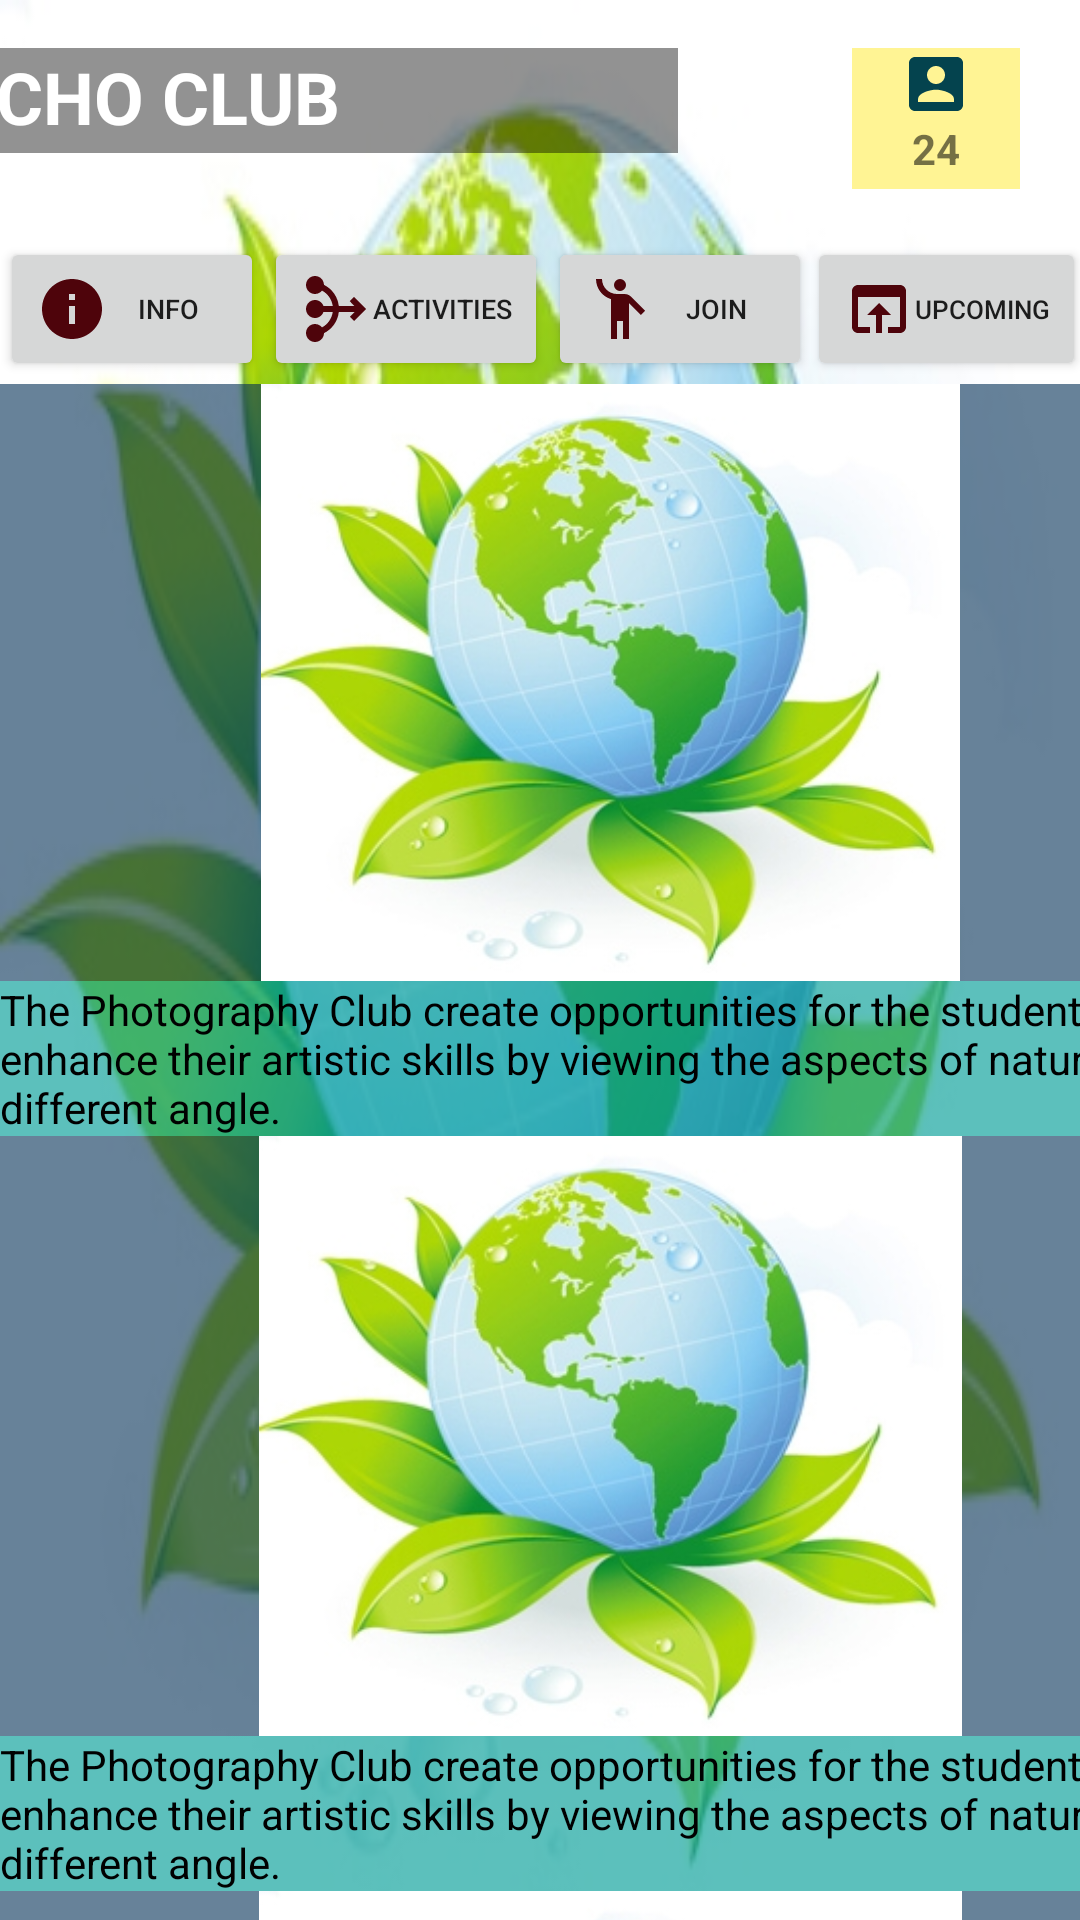

Reconstruct the res/layout file that produces this screen, plus the resources it refers to.
<!-- AndroidManifest.xml: application theme Theme.Login_app -->
<!-- res/layout/activity_echo_club.xml -->
<?xml version="1.0" encoding="utf-8"?>
<androidx.constraintlayout.widget.ConstraintLayout xmlns:android="http://schemas.android.com/apk/res/android"
    xmlns:app="http://schemas.android.com/apk/res-auto"
    xmlns:tools="http://schemas.android.com/tools"
    android:id="@+id/Echo_club"
    android:layout_width="match_parent"
    android:layout_height="match_parent"
    android:background="@drawable/eco"
    tools:context="com.example.login_app.Echo_club">

    <TextView
        android:id="@+id/club_name"
        android:layout_width="241dp"
        android:layout_height="35dp"
        android:layout_marginStart="10dp"
        android:layout_marginTop="16dp"
        android:layout_marginEnd="160dp"
        android:background="#6D000000"
        android:text="ECHO CLUB"
        android:textColor="#FFFFFF"
        android:textSize="24sp"
        android:textStyle="bold"
        app:layout_constraintEnd_toEndOf="parent"
        app:layout_constraintStart_toStartOf="parent"
        app:layout_constraintTop_toTopOf="parent"
        android:layout_marginLeft="10dp"
        android:layout_marginRight="160dp" />

    <TextView
        android:id="@+id/numberofmembers"
        android:layout_width="56dp"
        android:layout_height="47dp"
        android:layout_marginStart="81dp"
        android:layout_marginTop="16dp"
        android:layout_marginEnd="20dp"
        android:background="#8BFFEB3B"
        android:drawableTop="@drawable/ic_baseline_account_box_24"
        android:text="24"
        android:textAlignment="center"
        android:textStyle="bold"
        app:layout_constraintEnd_toEndOf="parent"
        app:layout_constraintHorizontal_bias="1.0"
        app:layout_constraintStart_toEndOf="@+id/club_name"
        app:layout_constraintTop_toTopOf="parent"
        android:layout_marginLeft="81dp"
        android:layout_marginRight="20dp"
        android:gravity="center_horizontal" />

    <Button
        android:id="@+id/infobtn"
        android:layout_width="wrap_content"
        android:layout_height="wrap_content"
        android:layout_marginTop="28dp"
        android:layout_marginEnd="39dp"
        android:drawableLeft="@drawable/ic_baseline_info_24"
        android:text="Info"
        android:textSize="9dp"
        app:layout_constraintEnd_toStartOf="@+id/activitybtn"
        app:layout_constraintStart_toStartOf="parent"
        app:layout_constraintTop_toBottomOf="@+id/club_name"
        android:layout_marginRight="39dp" />

    <Button
        android:id="@+id/activitybtn"
        android:layout_width="wrap_content"
        android:layout_height="wrap_content"
        android:layout_marginTop="28dp"
        android:drawableLeft="@drawable/ic_baseline_mediation_24"
        android:text="ACTIVITIES"
        android:textSize="9dp"
        app:layout_constraintStart_toEndOf="@+id/infobtn"
        app:layout_constraintTop_toBottomOf="@+id/club_name" />

    <Button
        android:id="@+id/joinbtn"
        android:layout_width="wrap_content"
        android:layout_height="wrap_content"
        android:layout_marginTop="16dp"
        android:drawableLeft="@drawable/ic_baseline_emoji_people_24"
        android:text="JOIN"
        android:textSize="9dp"
        app:layout_constraintStart_toEndOf="@+id/activitybtn"
        app:layout_constraintTop_toBottomOf="@+id/numberofmembers" />

    <Button
        android:id="@+id/upcoming_act"
        android:layout_width="wrap_content"
        android:layout_height="wrap_content"
        android:layout_marginTop="16dp"
        android:drawableLeft="@drawable/ic_baseline_open_in_browser_24"
        android:text="UPCOMING"
        android:textSize="8.6dp"
        app:layout_constraintEnd_toEndOf="parent"
        app:layout_constraintStart_toEndOf="@+id/joinbtn"
        app:layout_constraintTop_toBottomOf="@+id/numberofmembers" />

    <ScrollView
        android:layout_width="407dp"
        android:layout_height="723dp"
        android:layout_marginTop="1dp"
        app:layout_constraintTop_toBottomOf="@+id/infobtn"
        tools:ignore="MissingConstraints"
        tools:layout_editor_absoluteX="1dp">

        <LinearLayout
            android:layout_width="match_parent"
            android:layout_height="wrap_content"
            android:orientation="vertical">

            <ImageView
                android:id="@+id/imageView1"
                android:layout_width="match_parent"
                android:layout_height="199dp"
                android:adjustViewBounds="false"
                android:background="#99033055"
                app:srcCompat="@drawable/eco" />

            <TextView
                android:id="@+id/description1"
                android:layout_width="match_parent"
                android:layout_height="wrap_content"
                android:background="#AB0CA19C"
                android:text="The Photography Club create opportunities for the students to enhance their artistic skills by viewing the aspects of nature in a different angle."
                android:textColor="#000000"  />

            <ImageView
                android:id="@+id/imageView2"
                android:layout_width="match_parent"
                android:layout_height="200dp"
                android:adjustViewBounds="false"
                android:background="#99033055"
                app:srcCompat="@drawable/eco" />

            <TextView
                android:id="@+id/description2"
                android:layout_width="match_parent"
                android:layout_height="wrap_content"
                android:background="#AB0CA19C"
                android:text="The Photography Club create opportunities for the students to enhance their artistic skills by viewing the aspects of nature in a different angle."
                android:textColor="#000000"  />

            <ImageView
                android:id="@+id/imageView3"
                android:layout_width="match_parent"
                android:layout_height="200dp"
                android:adjustViewBounds="false"
                android:background="#99033055"
                app:srcCompat="@drawable/eco" />

            <TextView
                android:id="@+id/description3"
                android:layout_width="match_parent"
                android:layout_height="wrap_content"
                android:background="#AB0CA19C"
                android:text="The Photography Club create opportunities for the students to enhance their artistic skills by viewing the aspects of nature in a different angle."
                android:textColor="#000000"  />/>

        </LinearLayout>
    </ScrollView>
</androidx.constraintlayout.widget.ConstraintLayout>
<!-- resources referenced by this layout -->
<resources>
  <!-- drawable eco: jpg bitmap (drawable-v24, 57058 bytes) -->
  <!-- drawable ic_baseline_account_box_24 (drawable-v24) -->
  <vector android:height="24dp" android:tint="#04434E"
      android:viewportHeight="24" android:viewportWidth="24"
      android:width="24dp" xmlns:android="http://schemas.android.com/apk/res/android">
      <path android:fillColor="@android:color/white" android:pathData="M3,5v14c0,1.1 0.89,2 2,2h14c1.1,0 2,-0.9 2,-2L21,5c0,-1.1 -0.9,-2 -2,-2L5,3c-1.11,0 -2,0.9 -2,2zM15,9c0,1.66 -1.34,3 -3,3s-3,-1.34 -3,-3 1.34,-3 3,-3 3,1.34 3,3zM6,17c0,-2 4,-3.1 6,-3.1s6,1.1 6,3.1v1L6,18v-1z"/>
  </vector>
  <!-- drawable ic_baseline_emoji_people_24 (drawable-v24) -->
  <vector android:height="24dp" android:tint="#4E040B"
      android:viewportHeight="24" android:viewportWidth="24"
      android:width="24dp" xmlns:android="http://schemas.android.com/apk/res/android">
      <path android:fillColor="@android:color/white" android:pathData="M12,4m-2,0a2,2 0,1 1,4 0a2,2 0,1 1,-4 0"/>
      <path android:fillColor="@android:color/white" android:pathData="M15.89,8.11C15.5,7.72 14.83,7 13.53,7c-0.21,0 -1.42,0 -2.54,0C8.24,6.99 6,4.75 6,2H4c0,3.16 2.11,5.84 5,6.71V22h2v-6h2v6h2V10.05L18.95,14l1.41,-1.41L15.89,8.11z"/>
  </vector>
  <!-- drawable ic_baseline_info_24 (drawable-v24) -->
  <vector android:height="24dp" android:tint="#4E040B"
      android:viewportHeight="24" android:viewportWidth="24"
      android:width="24dp" xmlns:android="http://schemas.android.com/apk/res/android">
      <path android:fillColor="@android:color/white" android:pathData="M12,2C6.48,2 2,6.48 2,12s4.48,10 10,10 10,-4.48 10,-10S17.52,2 12,2zM13,17h-2v-6h2v6zM13,9h-2L11,7h2v2z"/>
  </vector>
  <!-- drawable ic_baseline_mediation_24 (drawable-v24) -->
  <vector android:height="24dp" android:tint="#4E040B"
      android:viewportHeight="24" android:viewportWidth="24"
      android:width="24dp" xmlns:android="http://schemas.android.com/apk/res/android">
      <path android:fillColor="@android:color/white" android:pathData="M22,12l-4,4 -1.41,-1.41L18.17,13h-5.23c-0.34,3.1 -2.26,5.72 -4.94,7.05C7.96,21.69 6.64,23 5,23c-1.66,0 -3,-1.34 -3,-3s1.34,-3 3,-3c0.95,0 1.78,0.45 2.33,1.14 1.9,-1.03 3.26,-2.91 3.58,-5.14h-3.1C7.4,14.16 6.3,15 5,15c-1.66,0 -3,-1.34 -3,-3s1.34,-3 3,-3c1.3,0 2.4,0.84 2.82,2h3.1c-0.32,-2.23 -1.69,-4.1 -3.59,-5.14C6.78,6.55 5.95,7 5,7 3.34,7 2,5.66 2,4s1.34,-3 3,-3c1.64,0 2.96,1.31 2.99,2.95 2.68,1.33 4.6,3.95 4.94,7.05h5.23l-1.58,-1.59L18,8l4,4z"/>
  </vector>
  <!-- drawable ic_baseline_open_in_browser_24 (drawable-v24) -->
  <vector android:height="24dp" android:tint="#4E040B"
      android:viewportHeight="24" android:viewportWidth="24"
      android:width="24dp" xmlns:android="http://schemas.android.com/apk/res/android">
      <path android:fillColor="@android:color/white" android:pathData="M19,4L5,4c-1.11,0 -2,0.9 -2,2v12c0,1.1 0.89,2 2,2h4v-2L5,18L5,8h14v10h-4v2h4c1.1,0 2,-0.9 2,-2L21,6c0,-1.1 -0.89,-2 -2,-2zM12,10l-4,4h3v6h2v-6h3l-4,-4z"/>
  </vector>
  <style name="Theme.Login_app" parent="Theme.MaterialComponents.DayNight.NoActionBar">
  
          <item name="colorPrimary">@color/primary</item>
          <item name="android:statusBarColor" tools:targetApi="l">@color/primary</item>
  
      </style>
  <color name="primary">#6A7CEF</color>
</resources>
